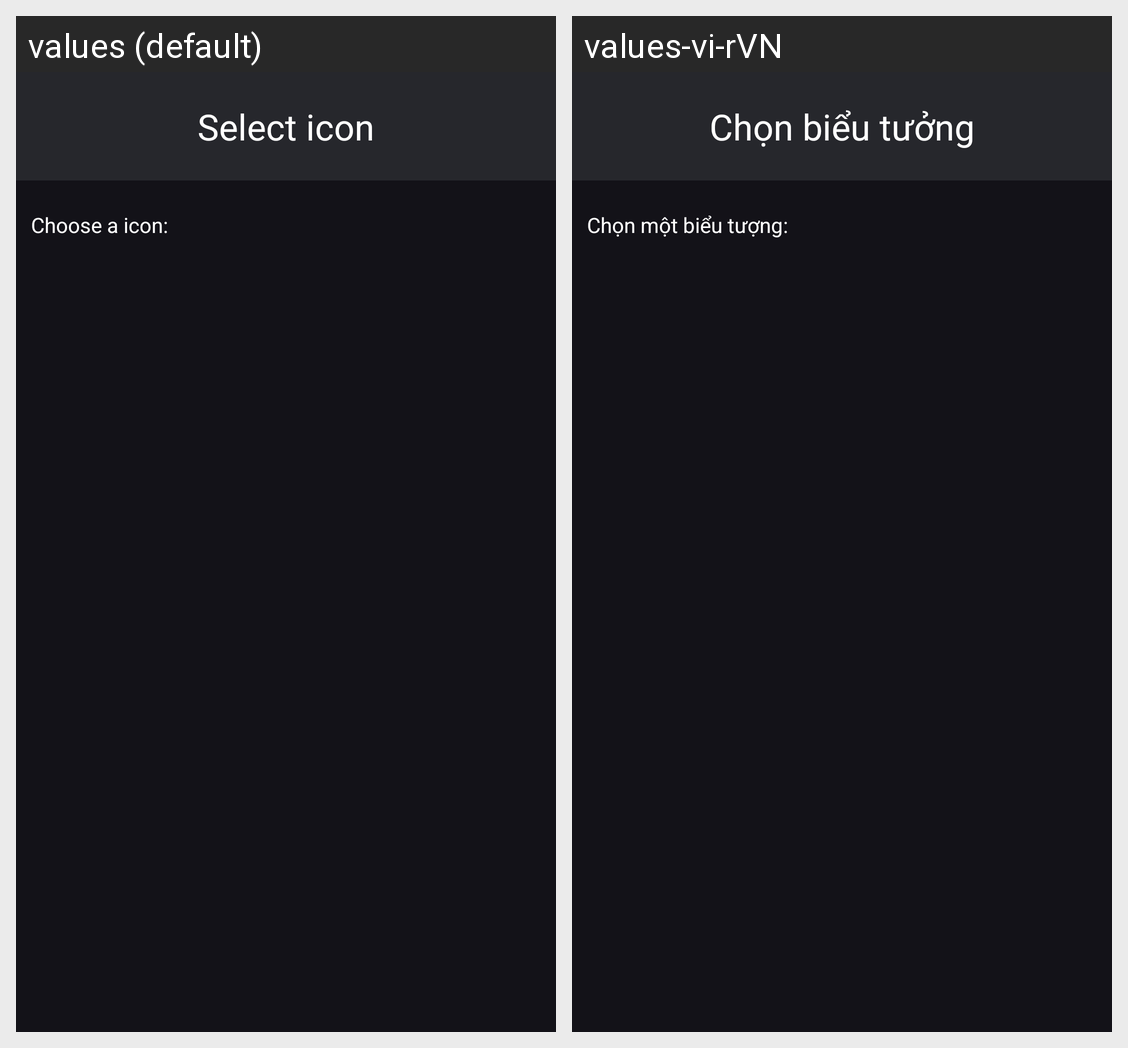

Here is an Android app screen in its default locale and in the app's own translations. Write out the translated-string differences for the strings that appear on this screen.
Android screen res/layout/dialog_select_image_category.xml rendered under 2 locales, left to right: values (default), values-vi-rVN. Device: Nexus 5 (rendered at 1080×1920; each locale shown at half size, 540×960, under a caption strip naming it); theme Theme.POSCoffeeShop.
Strings drawn on this screen, with the default value and each locale's value (text and hints the layout hard-codes, and strings that could not be matched under every locale, appear in the picture but are not listed):

Select_icon
  values: Select icon
  values-vi-rVN: Chọn biểu tưởng

Choose_a_icon
  values: Choose a icon:
  values-vi-rVN: Chọn một biểu tượng:
